Image classification data set "neu_processed" (CRWJ-WJ/crwj on GitHub). Class labels (5): crazing, inclusion, pitted surface, rolled-in scale, scratches.

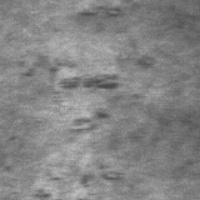
Label: rolled-in scale

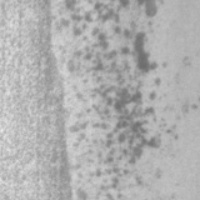
Label: pitted surface

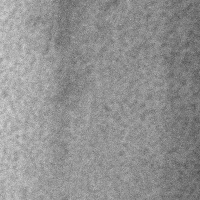
Label: pitted surface

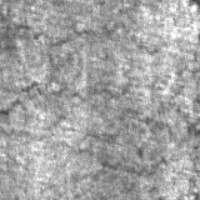
Label: crazing

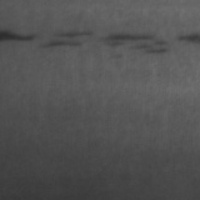
Label: inclusion

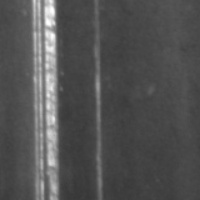
Label: scratches
